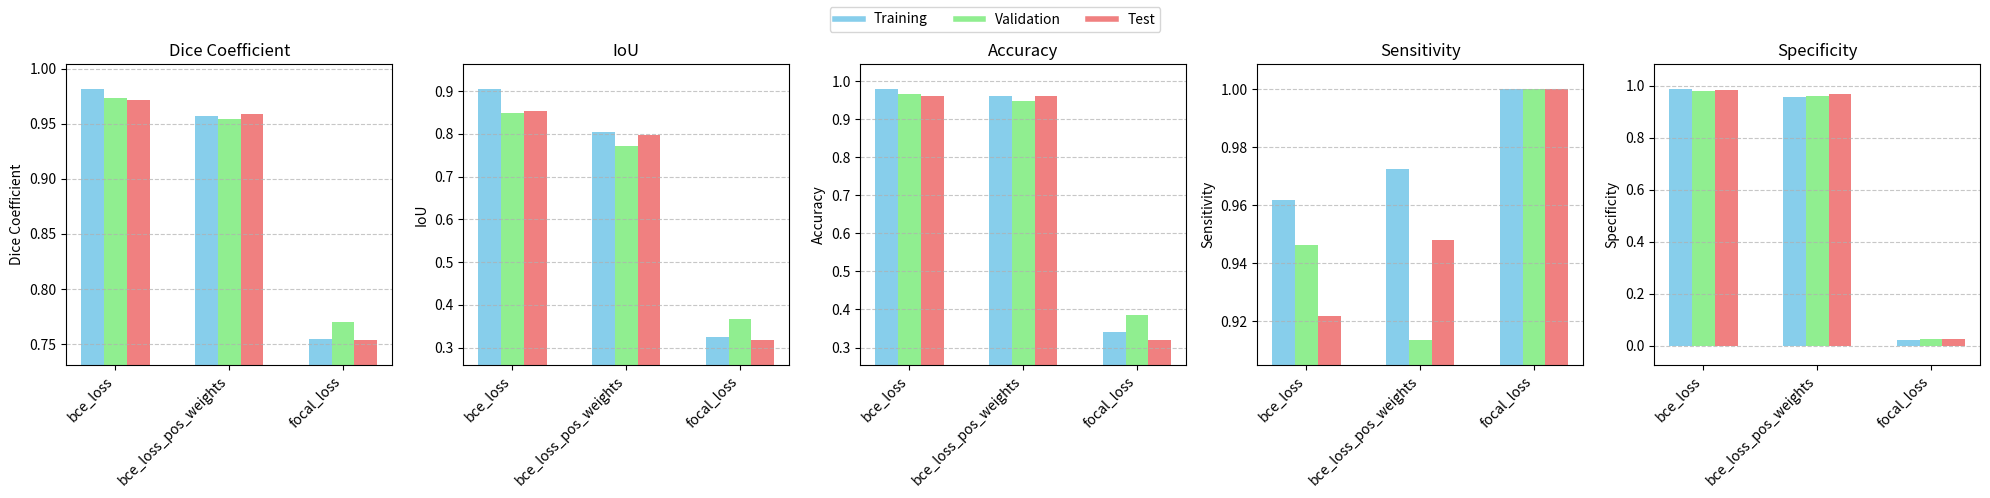

The script that saved this image: (Note: this script raises an exception after producing the figure.)
import matplotlib.pyplot as plt
import numpy as np

# Define the data
models = ['EncDec', 'UNet', 'UNet2', 'DilatedNet']
models = ['bce_loss', 'bce_loss_pos_weights', 'focal_loss']
datasets = ['Training', 'Validation', 'Test']
metrics = ['Dice Coefficient', 'IoU', 'Accuracy', 'Sensitivity', 'Specificity']
'''
data_phc_bce = {
    'EncDec': {
        'Training': {
            'Dice Coefficient': 0.9809,
            'IoU': 0.8980,
            'Accuracy': 0.9790,
            'Sensitivity': 0.9654,
            'Specificity': 0.9841
        },
        'Validation': {
            'Dice Coefficient': 0.9734,
            'IoU': 0.8543,
            'Accuracy': 0.9660,
            'Sensitivity': 0.9444,
            'Specificity': 0.9737
        },
        'Test': {
            'Dice Coefficient': 0.9736,
            'IoU': 0.8632,
            'Accuracy': 0.9659,
            'Sensitivity': 0.9486,
            'Specificity': 0.9724
        }
    },
    'UNet': {
        'Training': {
            'Dice Coefficient': 0.9934,
            'IoU': 0.9637,
            'Accuracy': 0.9929,
            'Sensitivity': 0.9856,
            'Specificity': 0.9957
        },
        'Validation': {
            'Dice Coefficient': 0.9912,
            'IoU': 0.9485,
            'Accuracy': 0.9891,
            'Sensitivity': 0.9750,
            'Specificity': 0.9938
        },
        'Test': {
            'Dice Coefficient': 0.9901,
            'IoU': 0.9459,
            'Accuracy': 0.9872,
            'Sensitivity': 0.9768,
            'Specificity': 0.9912
        }
    },
    'UNet2': {
        'Training': {
            'Dice Coefficient': 0.9950,
            'IoU': 0.9722,
            'Accuracy': 0.9946,
            'Sensitivity': 0.9872,
            'Specificity': 0.9974
        },
        'Validation': {
            'Dice Coefficient': 0.9889,
            'IoU': 0.9385,
            'Accuracy': 0.9845,
            'Sensitivity': 0.9712,
            'Specificity': 0.9895
        },
        'Test': {
            'Dice Coefficient': 0.9901,
            'IoU': 0.9458,
            'Accuracy': 0.9862,
            'Sensitivity': 0.9755,
            'Specificity': 0.9903
        }
    },
    'DilatedNet': {
        'Training': {
            'Dice Coefficient': 0.9896,
            'IoU': 0.9433,
            'Accuracy': 0.9892,
            'Sensitivity': 0.9806,
            'Specificity': 0.9925
        },
        'Validation': {
            'Dice Coefficient': 0.9849,
            'IoU': 0.9172,
            'Accuracy': 0.9815,
            'Sensitivity': 0.9742,
            'Specificity': 0.9842
        },
        'Test': {
            'Dice Coefficient': 0.9842,
            'IoU': 0.9154,
            'Accuracy': 0.9800,
            'Sensitivity': 0.9682,
            'Specificity': 0.9846
        }
    }
}
'''
data_ph2_bce = {
    'EncDec': {
        'Training': {
            'Dice Coefficient': 0.9833,
            'IoU': 0.9150,
            'Accuracy': 0.9809,
            'Sensitivity': 0.9678,
            'Specificity': 0.9863
        },
        'Validation': {
            'Dice Coefficient': 0.9519,
            'IoU': 0.8016,
            'Accuracy': 0.9164,
            'Sensitivity': 0.8698,
            'Specificity': 0.9570
        },
        'Test': {
            'Dice Coefficient': 0.9649,
            'IoU': 0.8212,
            'Accuracy': 0.9482,
            'Sensitivity': 0.8974,
            'Specificity': 0.9687
        }
    },
    'UNet': {
        'Training': {
            'Dice Coefficient': 0.9813,
            'IoU': 0.9043,
            'Accuracy': 0.9791,
            'Sensitivity': 0.9619,
            'Specificity': 0.9860
        },
        'Validation': {
            'Dice Coefficient': 0.9734,
            'IoU': 0.8484,
            'Accuracy': 0.9680,
            'Sensitivity': 0.9463,
            'Specificity': 0.9791
        },
        'Test': {
            'Dice Coefficient': 0.9719,
            'IoU': 0.8537,
            'Accuracy': 0.9626,
            'Sensitivity': 0.9219,
            'Specificity': 0.9835
        }
    },
    'UNet2': {
        'Training': {
            'Dice Coefficient': 0.9826,
            'IoU': 0.9097,
            'Accuracy': 0.9779,
            'Sensitivity': 0.9716,
            'Specificity': 0.9788
        },
        'Validation': {
            'Dice Coefficient': 0.9602,
            'IoU': 0.8281,
            'Accuracy': 0.9364,
            'Sensitivity': 0.9467,
            'Specificity': 0.9261
        },
        'Test': {
            'Dice Coefficient': 0.9620,
            'IoU': 0.8263,
            'Accuracy': 0.9414,
            'Sensitivity': 0.9350,
            'Specificity': 0.9415
        }
    },
    'DilatedNet': {
        'Training': {
            'Dice Coefficient': 0.9789,
            'IoU': 0.8936,
            'Accuracy': 0.9766,
            'Sensitivity': 0.9581,
            'Specificity': 0.9845
        },
        'Validation': {
            'Dice Coefficient': 0.9635,
            'IoU': 0.8059,
            'Accuracy': 0.9482,
            'Sensitivity': 0.8990,
            'Specificity': 0.9579
        },
        'Test': {
            'Dice Coefficient': 0.9640,
            'IoU': 0.8129,
            'Accuracy': 0.9533,
            'Sensitivity': 0.9324,
            'Specificity': 0.9618
        }
    }
}

data_drive_bce = {
    'EncDec': {
        'Training': {
            'Dice Coefficient': 0.8864,
            'IoU': 0.0605,
            'Accuracy': 0.8721,
            'Sensitivity': 0.0000,
            'Specificity': 1.0000
        },
        'Validation': {
            'Dice Coefficient': 0.8902,
            'IoU': 0.0599,
            'Accuracy': 0.8817,
            'Sensitivity': 0.0000,
            'Specificity': 1.0000
        },
        'Test': {
            'Dice Coefficient': 0.8817,
            'IoU': 0.0614,
            'Accuracy': 0.8550,
            'Sensitivity': 0.0000,
            'Specificity': 1.0000
        }
    },
    'UNet': {
        'Training': {
            'Dice Coefficient': 0.9299,
            'IoU': 0.3199,
            'Accuracy': 0.8989,
            'Sensitivity': 0.6146,
            'Specificity': 0.9969
        },
        'Validation': {
            'Dice Coefficient': 0.9343,
            'IoU': 0.3304,
            'Accuracy': 0.8884,
            'Sensitivity': 0.5366,
            'Specificity': 0.9993
        },
        'Test': {
            'Dice Coefficient': 0.9195,
            'IoU': 0.3106,
            'Accuracy': 0.8816,
            'Sensitivity': 0.6185,
            'Specificity': 0.9819
        }
    },
    'UNet2': {
        'Training': {
            'Dice Coefficient': 0.9281,
            'IoU': 0.3776,
            'Accuracy': 0.9004,
            'Sensitivity': 0.8110,
            'Specificity': 0.9914
        },
        'Validation': {
            'Dice Coefficient': 0.9281,
            'IoU': 0.3466,
            'Accuracy': 0.9094,
            'Sensitivity': 0.8249,
            'Specificity': 0.9873
        },
        'Test': {
            'Dice Coefficient': 0.9311,
            'IoU': 0.3671,
            'Accuracy': 0.9058,
            'Sensitivity': 0.7654,
            'Specificity': 0.9937
        }
    },
    'DilatedNet': {
        'Training': {
            'Dice Coefficient': 0.8789,
            'IoU': 0.1613,
            'Accuracy': 0.8789,
            'Sensitivity': 0.3031,
            'Specificity': 0.9909
        },
        'Validation': {
            'Dice Coefficient': 0.8767,
            'IoU': 0.1374,
            'Accuracy': 0.8687,
            'Sensitivity': 0.0843,
            'Specificity': 0.9978
        },
        'Test': {
            'Dice Coefficient': 0.8781,
            'IoU': 0.1586,
            'Accuracy': 0.8736,
            'Sensitivity': 0.2040,
            'Specificity': 0.9974
        }
    }
}

data_loss_metrics = {
    'bce_loss': {
        'Training': {
            'Dice Coefficient': 0.9813,
            'IoU': 0.9043,
            'Accuracy': 0.9791,
            'Sensitivity': 0.9619,
            'Specificity': 0.9860
        },
        'Validation': {
            'Dice Coefficient': 0.9734,
            'IoU': 0.8484,
            'Accuracy': 0.9680,
            'Sensitivity': 0.9463,
            'Specificity': 0.9791
        },
        'Test': {
            'Dice Coefficient': 0.9719,
            'IoU': 0.8537,
            'Accuracy': 0.9626,
            'Sensitivity': 0.9219,
            'Specificity': 0.9835
        }
    },
    'bce_loss_pos_weights': {
        'Training': {
            'Dice Coefficient': 0.9568,
            'IoU': 0.8056,
            'Accuracy': 0.9615,
            'Sensitivity': 0.9724,
            'Specificity': 0.9548
        },
        'Validation': {
            'Dice Coefficient': 0.9548,
            'IoU': 0.7709,
            'Accuracy': 0.9493,
            'Sensitivity': 0.9135,
            'Specificity': 0.9621
        },
        'Test': {
            'Dice Coefficient': 0.9590,
            'IoU': 0.7984,
            'Accuracy': 0.9620,
            'Sensitivity': 0.9479,
            'Specificity': 0.9685
        }
    },
    'focal_loss': {
        'Training': {
            'Dice Coefficient': 0.7544,
            'IoU': 0.3238,
            'Accuracy': 0.3405,
            'Sensitivity': 1.0000,
            'Specificity': 0.0231
        },
        'Validation': {
            'Dice Coefficient': 0.7702,
            'IoU': 0.3661,
            'Accuracy': 0.3865,
            'Sensitivity': 1.0000,
            'Specificity': 0.0279
        },
        'Test': {
            'Dice Coefficient': 0.7538,
            'IoU': 0.3181,
            'Accuracy': 0.3202,
            'Sensitivity': 1.0000,
            'Specificity': 0.0250
        }
    }
}


data = data_loss_metrics  # Choose the dataset to plot

# Plotting
import matplotlib.pyplot as plt
import numpy as np

# Set up the figure and axes
fig, axs = plt.subplots(1, len(metrics), figsize=(20, 5), sharey=False)

# Colors for datasets
colors = {'Training': 'skyblue', 'Validation': 'lightgreen', 'Test': 'lightcoral'}
dataset_labels = list(colors.keys())

# Iterate over the metrics and plot
for idx, metric in enumerate(metrics):
    ax = axs[idx]
    x = np.arange(len(models))  # the label locations
    width = 0.2  # the width of the bars

    for i, dataset in enumerate(datasets):
        metric_values = [data[model][dataset][metric] for model in models]
        offset = (i - 1) * width  # Adjust the position of the bar
        ax.bar(x + offset, metric_values, width, label=dataset if idx == 0 else "", color=colors[dataset])

    # Add some text for labels, title, and custom x-axis tick labels, etc.
    ax.set_ylabel(metric)
    ax.set_title(metric)
    ax.set_xticks(x)
    ax.set_xticklabels(models)

    # Rotate x labels if needed
    plt.setp(ax.get_xticklabels(), rotation=45, ha='right')


    # Collect all metric values for the current metric across all models and datasets
    all_metric_values = []
    for dataset in datasets:
        metric_values = [data[model][dataset][metric] for model in models]
        all_metric_values.extend(metric_values)

    # Calculate the minimum and maximum values
    min_val = min(all_metric_values)
    max_val = max(all_metric_values)

    # Calculate a 10% margin
    y_margin = (max_val - min_val) * 0.1 if (max_val - min_val) != 0 else 0.05

    # Set the dynamic y-axis limits with the margin
    ax.set_ylim(min_val - y_margin, max_val + y_margin)



    # Add grid
    ax.grid(True, linestyle='--', axis='y', alpha=0.7)

# Add a single common legend
handles = [plt.Line2D([0], [0], color=color, lw=4) for color in colors.values()]
fig.legend(handles, dataset_labels, loc='upper center', ncol=len(colors))

# Adjust layout
plt.tight_layout(rect=[0, 0, 1, 0.95])  # Adjust top spacing for the legend
plt.savefig('Results/plot_bce.png', dpi=400)
plt.show()

